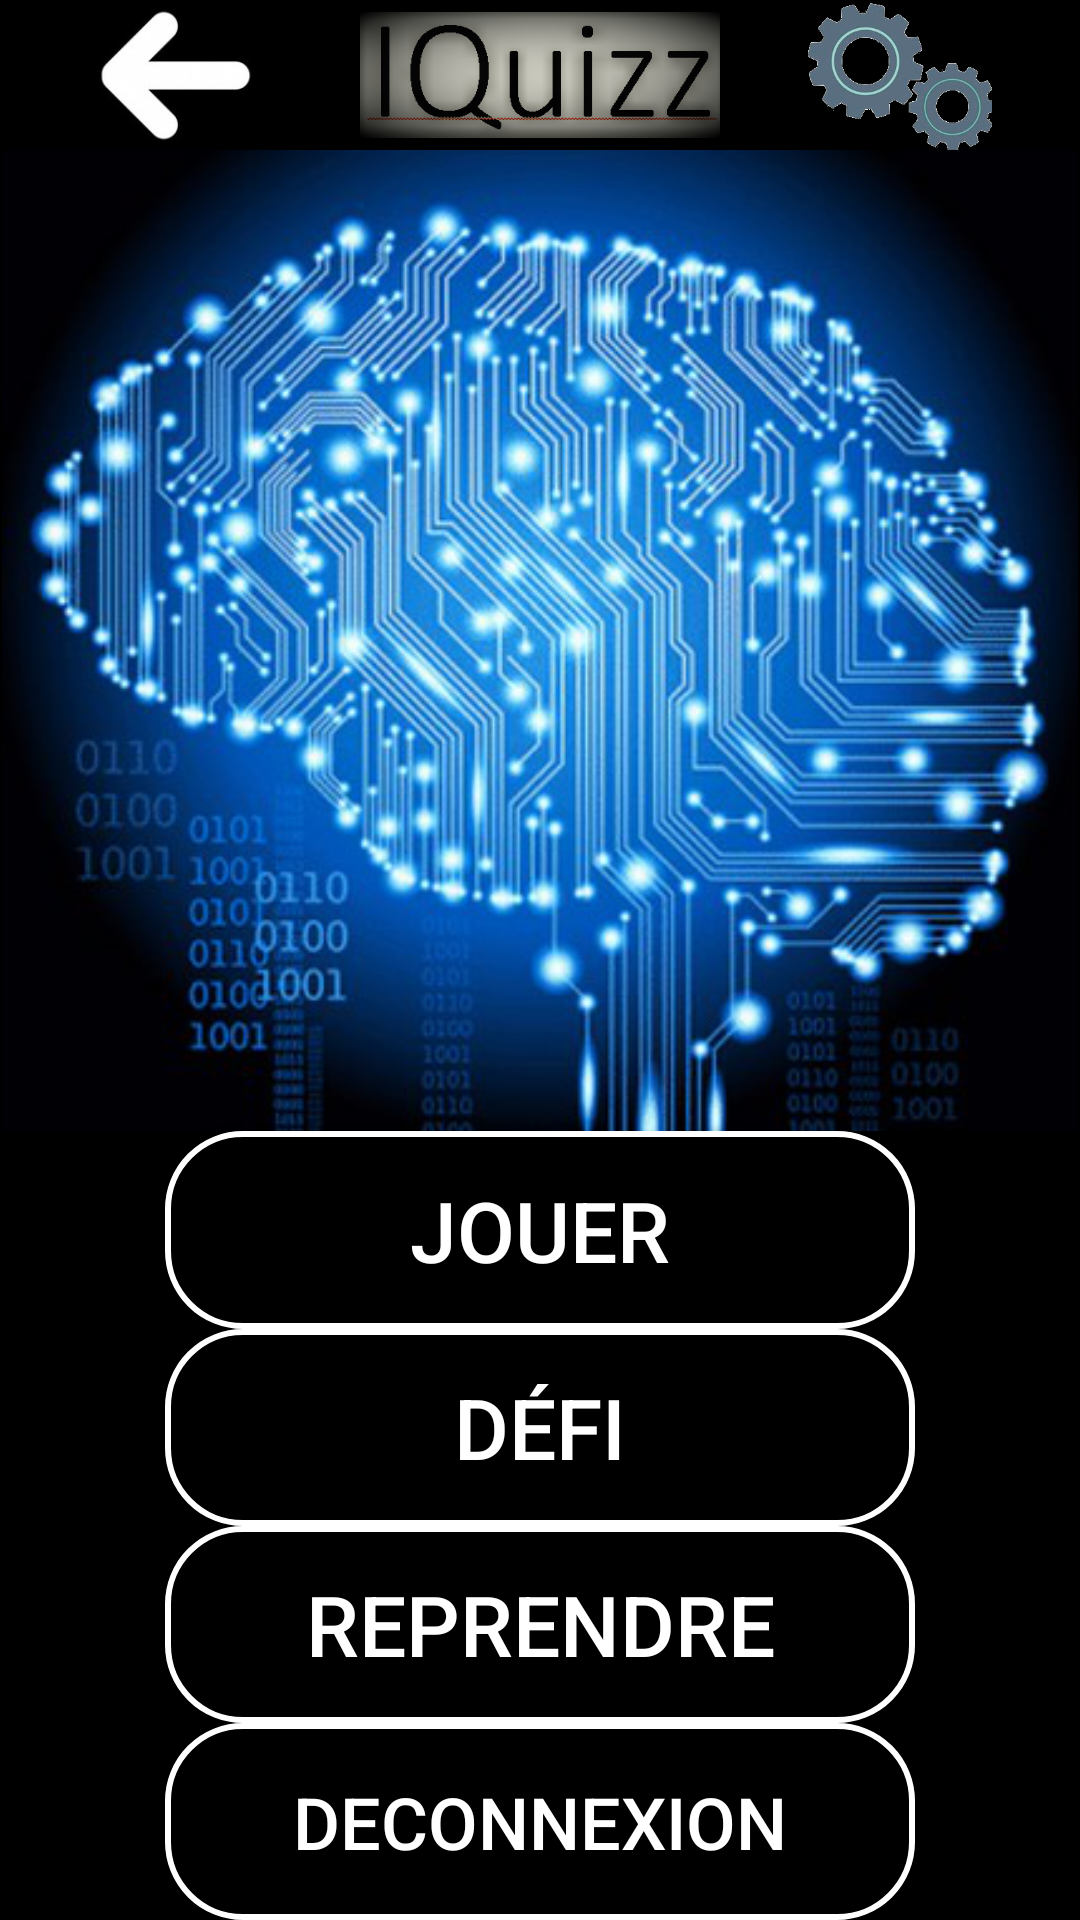

This screen was rendered from an Android layout file. Write that file and the resources it references.
<!-- AndroidManifest.xml: application theme AppTheme -->
<!-- res/layout/activity_game.xml -->
<?xml version="1.0" encoding="utf-8"?>
<LinearLayout xmlns:android="http://schemas.android.com/apk/res/android"
    xmlns:app="http://schemas.android.com/apk/res-auto"
    xmlns:tools="http://schemas.android.com/tools"
    android:layout_width="match_parent"
    android:layout_height="match_parent"
    android:orientation="vertical"
    android:background="@color/noir"
    tools:context=".controller.Game">
    
    <LinearLayout
        android:layout_width="match_parent"
        android:layout_height="wrap_content"
        android:orientation="horizontal">
        <ImageView
            android:id="@+id/retour"
            android:layout_width="match_parent"
            android:layout_height="50dp"
            android:layout_weight="30"
            android:layout_gravity="center"
            android:contentDescription="@string/description_fleche_inactif"
            android:src="@drawable/fleche_retour" />
        <ImageView
            android:layout_width="match_parent"
            android:layout_height="50dp"
            android:layout_weight="30"
            android:layout_gravity="center"
            android:contentDescription="@string/description_nom_appli"
            android:src="@drawable/nom_appli" />
        <ImageView
            android:id="@+id/parametres"
            android:layout_width="match_parent"
            android:layout_height="50dp"
            android:layout_weight="30"
            android:layout_gravity="center"
            android:contentDescription="description_parametres"
            android:src="@drawable/engrenages" />
        
        
    </LinearLayout>
    
    <ImageView
        android:layout_width="wrap_content"
        android:layout_height="match_parent"
        android:layout_weight="12"
        android:layout_gravity="center"
        android:contentDescription="@string/description_logo"
        android:src="@drawable/logo" />
    
    <Button 
            android:id="@+id/jouer"
            android:layout_width="250dp"
            android:layout_height="match_parent"
            android:layout_gravity="center"
            android:gravity="center"
            android:layout_weight="22"
            android:background="@drawable/default_bouton"
            style="@style/DefaultText"
            android:text="@string/jouer"/>
    
    <Button 
            android:id="@+id/defi"
            android:layout_width="250dp"
            android:layout_height="match_parent"
            android:layout_gravity="center"
            android:gravity="center"
            android:layout_weight="22"
            android:background="@drawable/default_bouton"
            style="@style/DefaultText"
            android:text="@string/defi"/>

    <Button 
            android:id="@+id/reprendre"
            android:layout_width="250dp"
            android:layout_height="match_parent"
            android:layout_gravity="center"
            android:gravity="center"
            android:layout_weight="22"
            android:background="@drawable/default_bouton"
            style="@style/DefaultText"
            android:text="@string/reprendre"/>
    
    <Button 
            android:id="@+id/deconnexion"
            android:layout_width="250dp"
            android:layout_height="match_parent"
            android:layout_gravity="center"
            android:gravity="center"
            android:layout_weight="22"
            android:background="@drawable/default_bouton"
            style="@style/DefaultTextPetit"
            android:text="@string/deconnexion"/>

</LinearLayout>
<!-- resources referenced by this layout -->
<resources>
  <color name="noir">#000000</color>
  <!-- drawable default_bouton (drawable) -->
  <shape xmlns:android="http://schemas.android.com/apk/res/android" android:shape="rectangle">
      <stroke 
              android:width="2dp"
              android:color="@color/blanc"/>
      
      <solid android:color="@color/noir"/>
      
      <corners android:radius="25dp"/>
  </shape>
  <!-- drawable engrenages: png bitmap (drawable, 63269 bytes) -->
  <!-- drawable fleche_retour: png bitmap (drawable, 7597 bytes) -->
  <!-- drawable logo: png bitmap (drawable, 280500 bytes) -->
  <!-- drawable nom_appli: png bitmap (drawable, 39356 bytes) -->
  <string name="deconnexion">Deconnexion</string>
  <string name="defi">Défi</string>
  <string name="description_fleche_inactif">Fleche de retour arrière, non cliquable</string>
  <string name="description_logo">Logo del\'application représentant un cerveau fait de circuits électriques.</string>
  <string name="description_nom_appli">Nom de l\'application IQuizz</string>
  <string name="jouer">Jouer</string>
  <string name="reprendre">Reprendre</string>
  <style name="DefaultText">
          <item name="android:textSize">28sp</item>
          <item name="android:textColor">@color/blanc</item>
      </style>
  <style name="DefaultTextPetit" parent="DefaultText">
          <item name="android:textSize">24sp</item>
      </style>
  <style name="AppTheme" parent="Theme.AppCompat.Light.NoActionBar">
          
          <item name="colorPrimary">@color/colorPrimary</item>
          <item name="colorPrimaryDark">@color/colorPrimaryDark</item>
          <item name="colorAccent">@color/colorAccent</item>
      </style>
  <color name="blanc">#FFFFFF</color>
  <color name="colorPrimary">#000000</color>
  <color name="colorPrimaryDark">#000000</color>
  <color name="colorAccent">#FFFFFF</color>
</resources>
